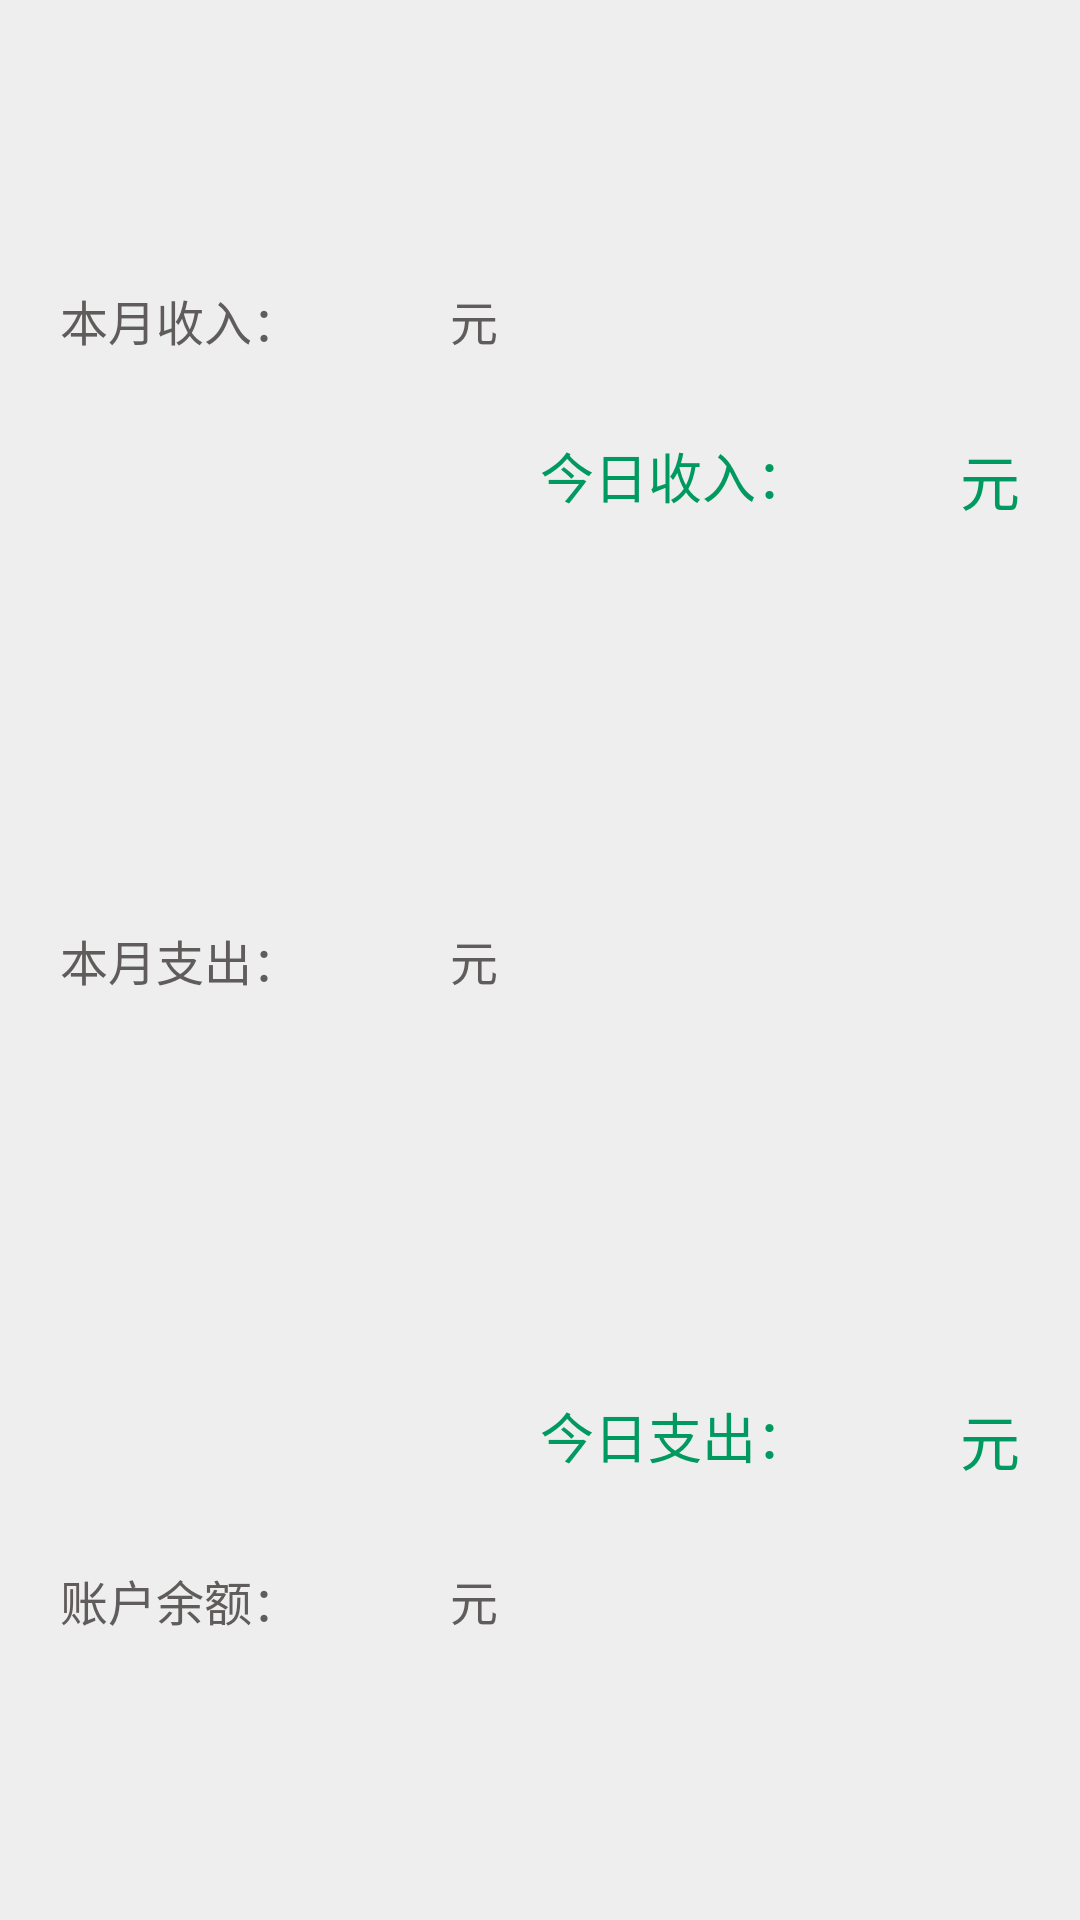

The Android layout XML behind this screen, and the referenced resources:
<!-- AndroidManifest.xml: application theme AppTheme -->
<!-- res/layout/vp1_header.xml -->
<?xml version="1.0" encoding="utf-8"?>
<LinearLayout xmlns:android="http://schemas.android.com/apk/res/android"
    android:layout_width="match_parent"
    android:layout_height="120dp"
    android:orientation="horizontal">

    <LinearLayout
        android:layout_width="0dp"
        android:layout_height="match_parent"
        android:layout_weight="1"
        android:orientation="vertical">

        <RelativeLayout
            android:gravity="center_vertical"
            android:paddingLeft="20dp"
            android:layout_width="match_parent"
            android:layout_height="0dp"
            android:layout_weight="1">

            <TextView
                android:id="@+id/income"
                style="@style/vp1_header_text"
                android:layout_alignParentLeft="true"
                android:layout_alignParentTop="true"
                android:text="本月收入：" />

            <TextView
                android:id="@+id/income_sum"
                style="@style/vp1_header_number"
                android:layout_toRightOf="@+id/income"
                android:text="" />

            <TextView
                style="@style/vp1_header_text"
                android:layout_toRightOf="@+id/income_sum"
                android:text="元" />

        </RelativeLayout>

        <RelativeLayout
            android:gravity="center_vertical"
            android:paddingLeft="20dp"
            android:layout_width="match_parent"
            android:layout_height="0dp"
            android:layout_weight="1">

            <TextView
                android:id="@+id/outlay"
                style="@style/vp1_header_text"
                android:layout_alignParentLeft="true"
                android:layout_alignParentTop="true"
                android:text="本月支出：" />

            <TextView
                android:id="@+id/outlay_sum"
                style="@style/vp1_header_number"
                android:layout_toRightOf="@+id/outlay"
                android:text="" />

            <TextView
                style="@style/vp1_header_text"
                android:layout_toRightOf="@+id/outlay_sum"
                android:text="元" />

        </RelativeLayout>

        <RelativeLayout
            android:id="@+id/rl_remainder_sum"
            android:gravity="center_vertical"
            android:paddingLeft="20dp"
            android:layout_width="match_parent"
            android:layout_height="0dp"
            android:layout_weight="1">

            <TextView
                android:id="@+id/remainder"
                style="@style/vp1_header_text"
                android:layout_alignParentLeft="true"
                android:layout_alignParentTop="true"
                android:text="账户余额：" />

            <TextView
                android:background="@null"
                android:id="@+id/remainder_sum"
                style="@style/vp1_header_number"
                android:layout_toRightOf="@+id/remainder"
                android:text="" />

            <TextView
                style="@style/vp1_header_text"
                android:layout_toRightOf="@+id/remainder_sum"
                android:text="元" />
        </RelativeLayout>

    </LinearLayout>

    <LinearLayout
        android:layout_width="0dp"
        android:layout_height="match_parent"
        android:layout_weight="1"
        android:orientation="vertical">

        <RelativeLayout
            android:gravity="center_vertical"
            android:layout_width="match_parent"
            android:layout_height="0dp"
            android:layout_weight="1">


            <TextView
                android:textColor="@color/colorPrimaryDark"
                android:textSize="20sp"
                android:id="@+id/textView11"
                style="@style/vp1_header_text"
                android:layout_alignParentRight="true"
                android:layout_marginRight="20dp"
                android:text="元" />
            <TextView
                android:id="@+id/today_income_sum"
                style="@style/vp1_header_number"
                android:textColor="@color/colorPrimaryDark"
                android:textSize="20sp"
                android:layout_toLeftOf="@+id/textView11"
                android:text="" />

            <TextView
                style="@style/vp1_header_text"
                android:text="今日收入："
                android:layout_toLeftOf="@id/today_income_sum"
                android:textColor="@color/colorPrimaryDark"
                android:textSize="18sp" />
        </RelativeLayout>

        <RelativeLayout
            android:gravity="center_vertical"
            android:layout_width="match_parent"
            android:layout_height="0dp"
            android:layout_weight="1">

            <TextView
                android:id="@+id/textView111"
                android:textSize="20sp"
                style="@style/vp1_header_text"
                android:layout_alignParentRight="true"
                android:textColor="@color/colorPrimaryDark"
                android:layout_marginRight="20dp"
                android:text="元" />

            <TextView
                android:id="@+id/today_outday_sum"
                style="@style/vp1_header_number"
                android:textColor="@color/colorPrimaryDark"
                android:textSize="20sp"
                android:layout_toLeftOf="@+id/textView111"
                android:text=""  />

            <TextView
                style="@style/vp1_header_text"
                android:text="今日支出："
                android:layout_toLeftOf="@id/today_outday_sum"
                android:textColor="@color/colorPrimaryDark"
                android:textSize="18sp"/>
        </RelativeLayout>
    </LinearLayout>
</LinearLayout>
<!-- resources referenced by this layout -->
<resources>
  <color name="colorPrimaryDark">#009A61</color>
  <style name="vp1_header_number">
          <item name="android:layout_width">50dp</item>
          <item name="android:layout_height">wrap_content</item>
          <item name="android:textColor">@color/grayl</item>
          <item name="android:textSize">16sp</item>
      </style>
  <style name="vp1_header_text">
          <item name="android:layout_width">wrap_content</item>
          <item name="android:layout_height">wrap_content</item>
          <item name="android:textColor">@color/grayl</item>
          <item name="android:textSize">16sp</item>
      </style>
  <style name="AppTheme" parent="Theme.AppCompat.Light.NoActionBar">
          
          <item name="colorPrimary">@color/colorPrimary</item>
          <item name="colorPrimaryDark">@color/colorPrimaryDark</item>
          <item name="colorAccent">@color/colorPrimaryDark</item>
          <item name="android:windowBackground">@color/main</item>
          <item name="android:windowIsTranslucent">true</item>
          <item name="android:windowNoTitle">true</item>
      </style>
  <color name="grayl">#605c5c</color>
  <color name="colorPrimary">#009A61</color>
  <color name="main">#EEEEEE</color>
  
      //////////////////////////////////////////////////////////////////////////////////////////////////
</resources>
